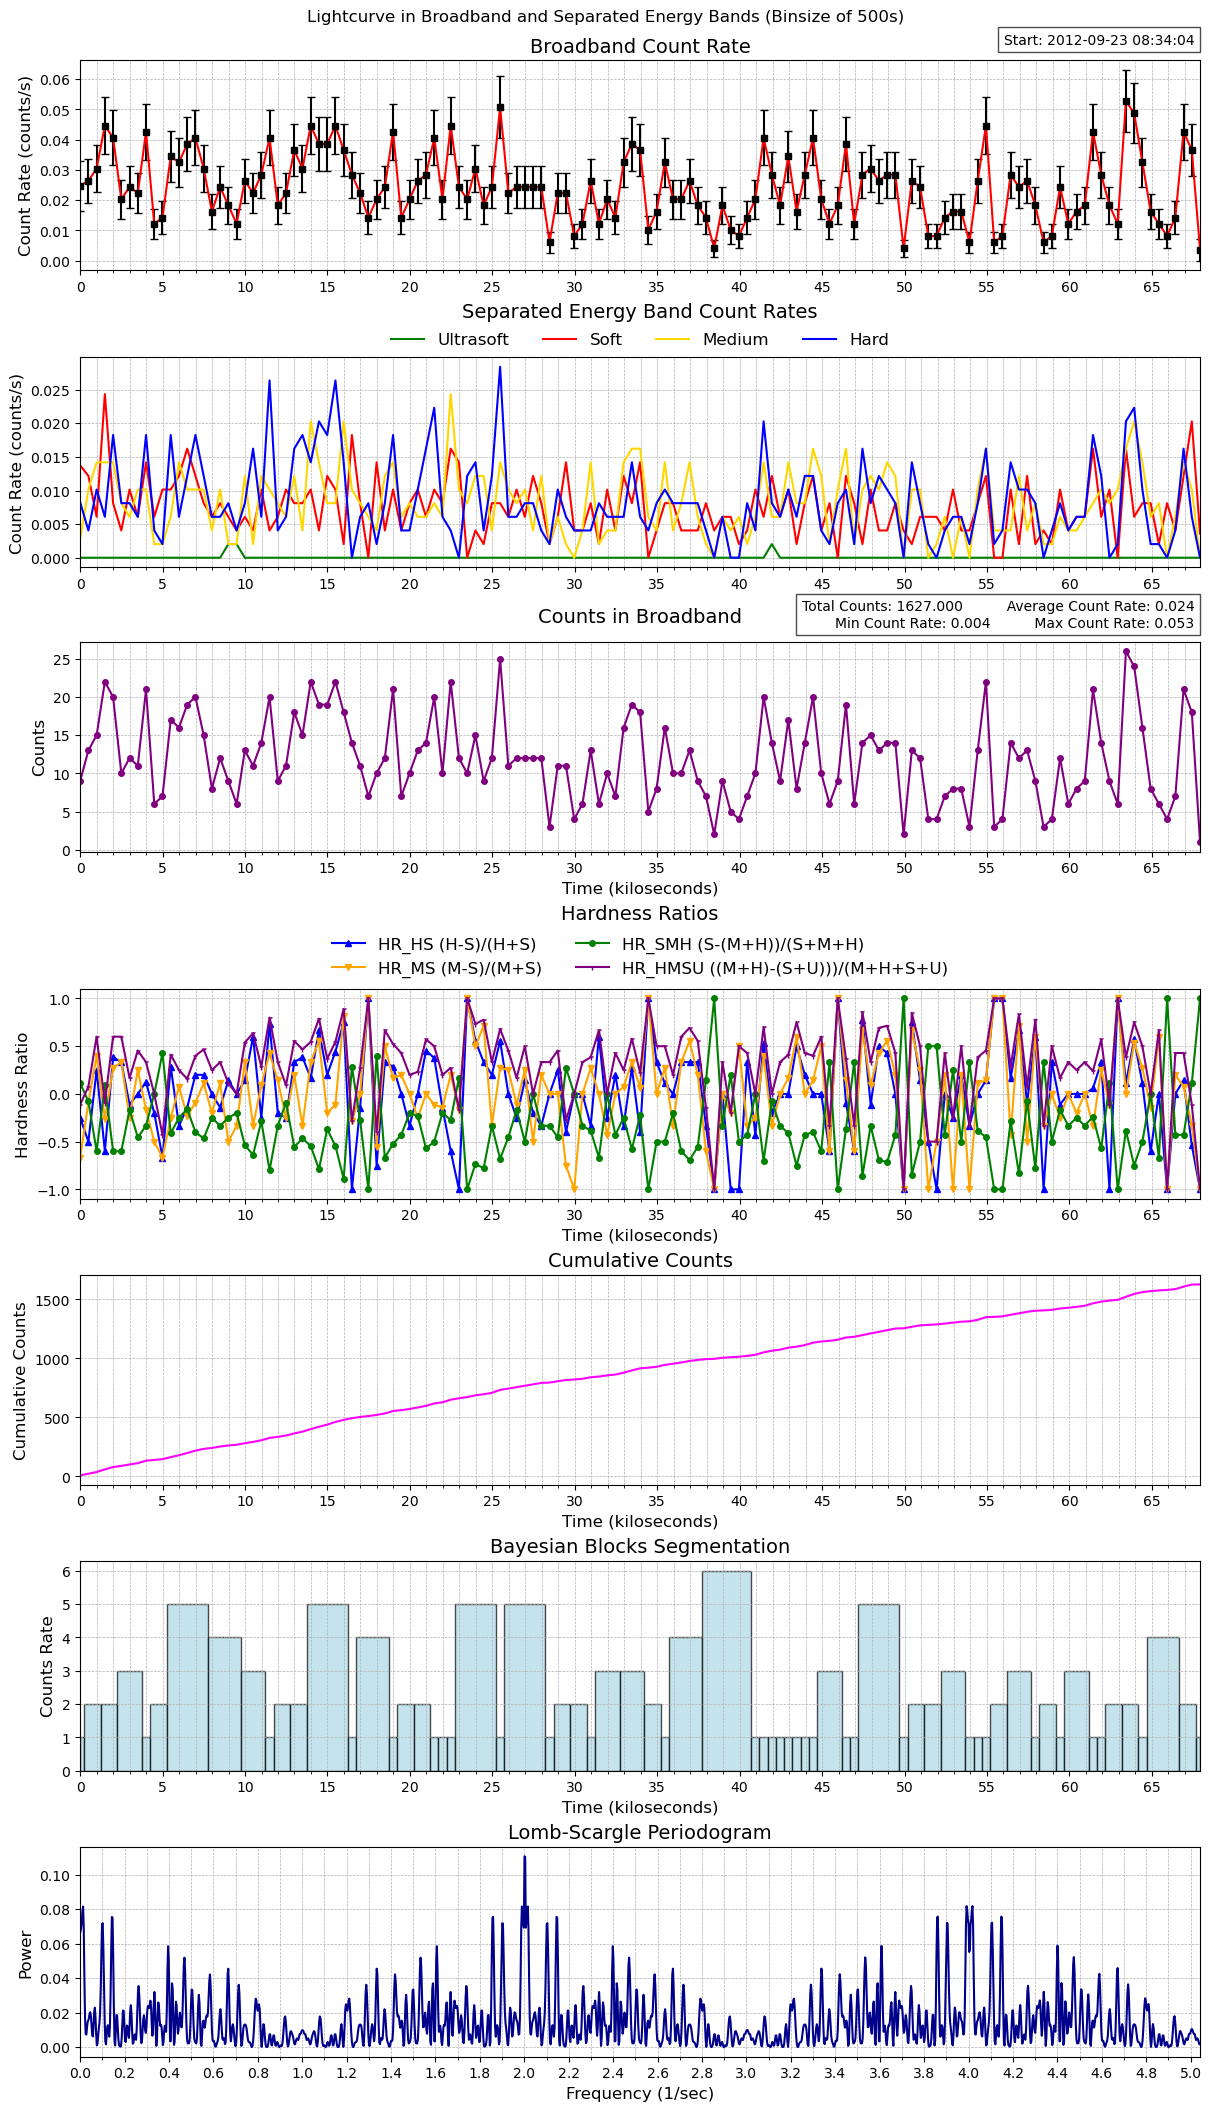

The file beside this chart, header and first rows:
time, count_rate, counts, count_error, ultrasoft_count_rate, soft_count_rate, medium_count_rate, hard_count_rate, ultrasoft_counts, soft_counts, medium_counts, hard_counts, exposure, area
464776444, 0.02476, 9, 0.008253, 0.0, 0.01375, 0.002751, 0.008253, 0, 5, 1, 3, 363.5, 28.12
464776944, 0.02637, 13, 0.007315, 0.0, 0.01217, 0.01014, 0.004058, 0, 6, 5, 2, 492.9, 28.12
464777443, 0.03043, 15, 0.007858, 0.0, 0.006086, 0.0142, 0.01014, 0, 3, 7, 5, 492.9, 28.12
464777943, 0.04463, 22, 0.009516, 0.0, 0.02435, 0.0142, 0.006086, 0, 12, 7, 3, 492.9, 28.12
464778442, 0.04058, 20, 0.009073, 0.0, 0.008115, 0.0142, 0.01826, 0, 4, 7, 9, 492.9, 28.12
464778941, 0.02029, 10, 0.006416, 0.0, 0.004058, 0.008115, 0.008115, 0, 2, 4, 4, 492.9, 28.12
464779441, 0.02435, 12, 0.007028, 0.0, 0.01014, 0.006086, 0.008115, 0, 5, 3, 4, 492.9, 28.12
464779940, 0.02232, 11, 0.006729, 0.0, 0.006086, 0.01014, 0.006086, 0, 3, 5, 3, 492.9, 28.12
464780440, 0.0426, 21, 0.009297, 0.0, 0.0142, 0.01014, 0.01826, 0, 7, 5, 9, 492.9, 28.12
464780939, 0.01217, 6, 0.00497, 0.0, 0.006086, 0.002029, 0.004058, 0, 3, 1, 2, 492.9, 28.12
464781438, 0.0142, 7, 0.005368, 0.0, 0.01014, 0.002029, 0.002029, 0, 5, 1, 1, 492.9, 28.12
464781938, 0.03449, 17, 0.008365, 0.0, 0.01014, 0.006086, 0.01826, 0, 5, 3, 9, 492.9, 28.12
464782437, 0.03246, 16, 0.008115, 0.0, 0.01217, 0.0142, 0.006086, 0, 6, 7, 3, 492.9, 28.12
464782937, 0.03855, 19, 0.008843, 0.0, 0.01623, 0.01014, 0.01217, 0, 8, 5, 6, 492.9, 28.12
464783436, 0.04058, 20, 0.009073, 0.0, 0.01217, 0.01014, 0.01826, 0, 6, 5, 9, 492.9, 28.12
464783936, 0.03043, 15, 0.007858, 0.0, 0.008115, 0.01014, 0.01217, 0, 4, 5, 6, 492.9, 28.12
464784435, 0.01623, 8, 0.005738, 0.0, 0.006086, 0.004058, 0.006086, 0, 3, 2, 3, 492.9, 28.12
464784934, 0.02435, 12, 0.007028, 0.0, 0.008115, 0.01014, 0.006086, 0, 4, 5, 3, 492.9, 28.12
464785434, 0.01826, 9, 0.006086, 0.002029, 0.006086, 0.002029, 0.008115, 1, 3, 1, 4, 492.9, 28.12
464785933, 0.01217, 6, 0.00497, 0.002029, 0.004058, 0.002029, 0.004058, 1, 2, 1, 2, 492.9, 28.12
464786433, 0.02637, 13, 0.007315, 0.0, 0.006086, 0.01217, 0.008115, 0, 3, 6, 4, 492.9, 28.12
464786932, 0.02232, 11, 0.006729, 0.0, 0.004058, 0.002029, 0.01623, 0, 2, 1, 8, 492.9, 28.12
464787432, 0.0284, 14, 0.007591, 0.0, 0.01014, 0.01217, 0.006086, 0, 5, 6, 3, 492.9, 28.12
464787931, 0.04058, 20, 0.009073, 0.0, 0.004058, 0.01014, 0.02637, 0, 2, 5, 13, 492.9, 28.12
464788430, 0.01826, 9, 0.006086, 0.0, 0.006086, 0.008115, 0.004058, 0, 3, 4, 2, 492.9, 28.12
464788930, 0.02232, 11, 0.006729, 0.0, 0.01014, 0.006086, 0.006086, 0, 5, 3, 3, 492.9, 28.12
464789429, 0.03652, 18, 0.008608, 0.0, 0.008115, 0.01217, 0.01623, 0, 4, 6, 8, 492.9, 28.12
464789929, 0.03043, 15, 0.007858, 0.0, 0.008115, 0.004058, 0.01826, 0, 4, 2, 9, 492.9, 28.12
464790428, 0.04463, 22, 0.009516, 0.0, 0.01014, 0.02029, 0.0142, 0, 5, 10, 7, 492.9, 28.12
464790928, 0.03855, 19, 0.008843, 0.0, 0.004058, 0.0142, 0.02029, 0, 2, 7, 10, 492.9, 28.12
464791427, 0.03855, 19, 0.008843, 0.0, 0.01217, 0.008115, 0.01826, 0, 6, 4, 9, 492.9, 28.12
464791926, 0.04463, 22, 0.009516, 0.0, 0.01014, 0.008115, 0.02637, 0, 5, 4, 13, 492.9, 28.12
464792426, 0.03652, 18, 0.008608, 0.0, 0.002029, 0.02029, 0.0142, 0, 1, 10, 7, 492.9, 28.12
464792925, 0.0284, 14, 0.007591, 0.0, 0.01826, 0.01014, 0.0, 0, 9, 5, 0, 492.9, 28.12
464793425, 0.02232, 11, 0.006729, 0.0, 0.008115, 0.008115, 0.006086, 0, 4, 4, 3, 492.9, 28.12
464793924, 0.0142, 7, 0.005368, 0.0, 0.0, 0.006086, 0.008115, 0, 0, 3, 4, 492.9, 28.12
464794424, 0.02029, 10, 0.006416, 0.0, 0.0142, 0.004058, 0.002029, 0, 7, 2, 1, 492.9, 28.12
464794923, 0.02435, 12, 0.007028, 0.0, 0.004058, 0.01217, 0.008115, 0, 2, 6, 4, 492.9, 28.12
464795422, 0.0426, 21, 0.009297, 0.0, 0.01014, 0.0142, 0.01826, 0, 5, 7, 9, 492.9, 28.12
464795922, 0.0142, 7, 0.005368, 0.0, 0.004058, 0.006086, 0.004058, 0, 2, 3, 2, 492.9, 28.12
464796421, 0.02029, 10, 0.006416, 0.0, 0.008115, 0.008115, 0.004058, 0, 4, 4, 2, 492.9, 28.12
464796921, 0.02637, 13, 0.007315, 0.0, 0.01014, 0.006086, 0.01014, 0, 5, 3, 5, 492.9, 28.12
464797420, 0.0284, 14, 0.007591, 0.0, 0.006086, 0.006086, 0.01623, 0, 3, 3, 8, 492.9, 28.12
464797920, 0.04058, 20, 0.009073, 0.0, 0.01014, 0.008115, 0.02232, 0, 5, 4, 11, 492.9, 28.12
464798419, 0.02029, 10, 0.006416, 0.0, 0.008115, 0.006086, 0.006086, 0, 4, 3, 3, 492.9, 28.12
464798918, 0.04463, 22, 0.009516, 0.0, 0.01623, 0.02435, 0.004058, 0, 8, 12, 2, 492.9, 28.12
464799418, 0.02435, 12, 0.007028, 0.0, 0.0142, 0.01014, 0.0, 0, 7, 5, 0, 492.9, 28.12
464799917, 0.02029, 10, 0.006416, 0.0, 0.0, 0.008115, 0.01217, 0, 0, 4, 6, 492.9, 28.12
464800417, 0.03043, 15, 0.007858, 0.0, 0.004058, 0.01217, 0.0142, 0, 2, 6, 7, 492.9, 28.12
464800916, 0.01826, 9, 0.006086, 0.0, 0.002029, 0.01217, 0.004058, 0, 1, 6, 2, 492.9, 28.12
464801415, 0.02435, 12, 0.007028, 0.0, 0.008115, 0.004058, 0.01217, 0, 4, 2, 6, 492.9, 28.12
464801915, 0.05072, 25, 0.01014, 0.0, 0.008115, 0.0142, 0.0284, 0, 4, 7, 14, 492.9, 28.12
464802414, 0.02232, 11, 0.006729, 0.0, 0.006086, 0.01014, 0.006086, 0, 3, 5, 3, 492.9, 28.12
464802914, 0.02435, 12, 0.007028, 0.0, 0.01014, 0.008115, 0.006086, 0, 5, 4, 3, 492.9, 28.12
464803413, 0.02435, 12, 0.007028, 0.0, 0.006086, 0.01014, 0.008115, 0, 3, 5, 4, 492.9, 28.12
464803913, 0.02435, 12, 0.007028, 0.0, 0.01217, 0.004058, 0.008115, 0, 6, 2, 4, 492.9, 28.12
464804412, 0.02435, 12, 0.007028, 0.0, 0.008115, 0.01217, 0.004058, 0, 4, 6, 2, 492.9, 28.12
464804911, 0.006086, 3, 0.003514, 0.0, 0.002029, 0.002029, 0.002029, 0, 1, 1, 1, 492.9, 28.12
464805411, 0.02232, 11, 0.006729, 0.0, 0.006086, 0.006086, 0.01014, 0, 3, 3, 5, 492.9, 28.12
464805910, 0.02232, 11, 0.006729, 0.0, 0.0142, 0.002029, 0.006086, 0, 7, 1, 3, 492.9, 28.12
... 77 more rows
